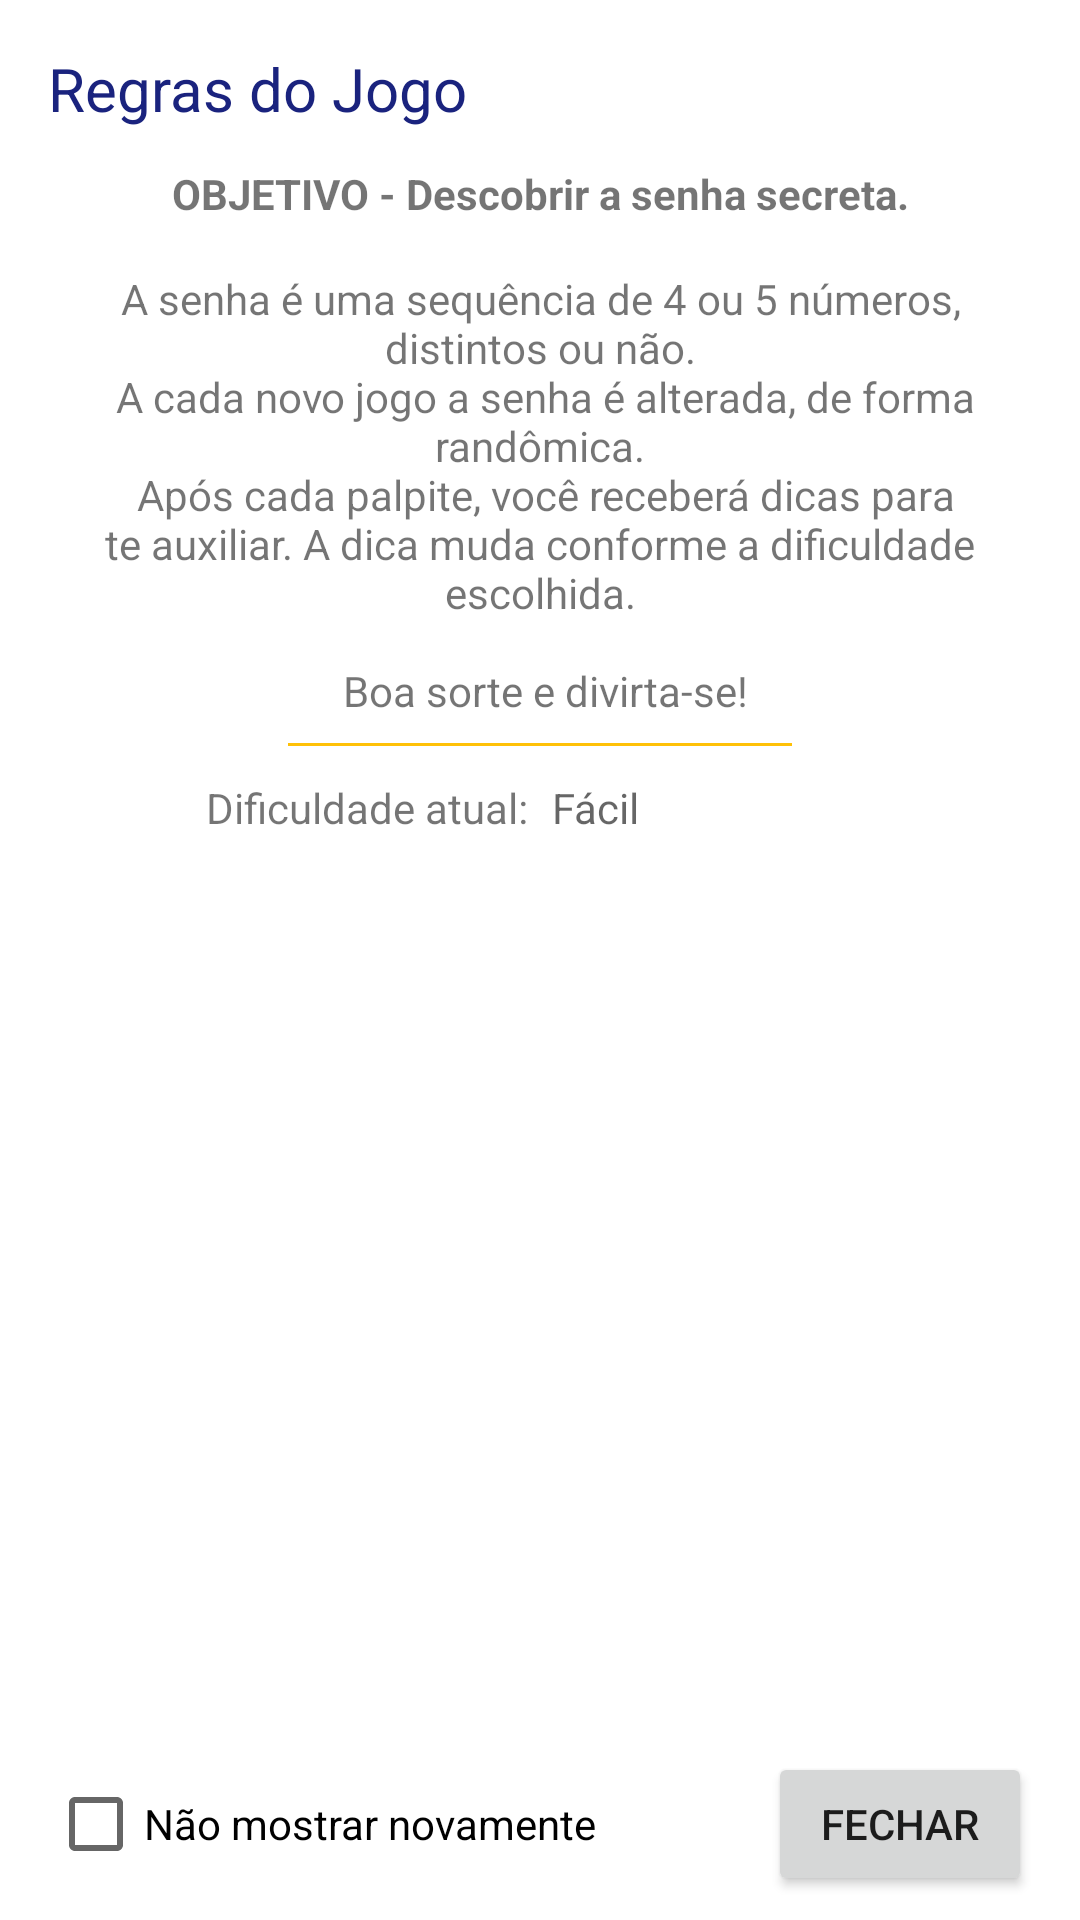

Layout XML and referenced resources for this Android screen:
<!-- AndroidManifest.xml: application theme Theme.MasterSenha -->
<!-- res/layout/dialog_regras_jogo.xml -->
<?xml version="1.0" encoding="utf-8"?>
<androidx.constraintlayout.widget.ConstraintLayout xmlns:android="http://schemas.android.com/apk/res/android"
    xmlns:app="http://schemas.android.com/apk/res-auto"
    xmlns:tools="http://schemas.android.com/tools"
    android:layout_width="match_parent"
    android:layout_height="match_parent">

    <TextView
        android:id="@+id/txt_dialog_dificuldade_resultado"
        android:layout_width="wrap_content"
        android:layout_height="wrap_content"
        android:layout_marginStart="4dp"
        android:layout_marginTop="16dp"
        android:hint="Fácil"
        android:textColor="@color/indigo_900"
        app:layout_constraintStart_toStartOf="@+id/guideline5"
        app:layout_constraintTop_toBottomOf="@+id/txt_dialog_regras_jogo" />

    <TextView
        android:id="@+id/txt_dialog_dificuldade"
        android:layout_width="wrap_content"
        android:layout_height="wrap_content"
        android:layout_marginTop="16dp"
        android:layout_marginEnd="4dp"
        android:text="@string/dialog_dificuldade_atual"
        app:layout_constraintEnd_toStartOf="@+id/guideline5"
        app:layout_constraintTop_toBottomOf="@+id/txt_dialog_regras_jogo" />

    <TextView
        android:id="@+id/txt_dialog_titulo_regras_jogo"
        android:layout_width="wrap_content"
        android:layout_height="wrap_content"
        android:layout_marginStart="16dp"
        android:layout_marginTop="16dp"
        android:text="@string/txt_config_regras_jogo"
        android:textColor="@color/indigo_900"
        android:textSize="20sp"
        app:layout_constraintStart_toStartOf="parent"
        app:layout_constraintTop_toTopOf="parent" />

    <TextView
        android:id="@+id/txt_dialog_objetivo_jogo"
        android:layout_width="0dp"
        android:layout_height="wrap_content"
        android:layout_marginStart="16dp"
        android:layout_marginTop="8dp"
        android:layout_marginEnd="16dp"
        android:padding="4dp"
        android:text="@string/txt_config_objetivo_jogo"
        android:textAlignment="center"
        android:textStyle="bold"
        app:layout_constraintEnd_toEndOf="parent"
        app:layout_constraintHorizontal_bias="0.0"
        app:layout_constraintStart_toStartOf="parent"
        app:layout_constraintTop_toBottomOf="@+id/txt_dialog_titulo_regras_jogo" />

    <TextView
        android:id="@+id/txt_dialog_regras_jogo"
        android:layout_width="0dp"
        android:layout_height="wrap_content"
        android:layout_marginStart="16dp"
        android:layout_marginTop="8dp"
        android:layout_marginEnd="16dp"
        android:padding="4dp"
        android:text="@string/txt_config_regras_jogo_padrao"
        android:textAlignment="center"
        app:layout_constraintEnd_toEndOf="parent"
        app:layout_constraintHorizontal_bias="0.0"
        app:layout_constraintStart_toStartOf="parent"
        app:layout_constraintTop_toBottomOf="@+id/txt_dialog_objetivo_jogo" />

    <View
        android:id="@+id/divider4"
        android:layout_width="0dp"
        android:layout_height="1dp"
        android:layout_marginStart="96dp"
        android:layout_marginTop="4dp"
        android:layout_marginEnd="96dp"
        android:background="@color/amber_500"
        app:layout_constraintEnd_toEndOf="parent"
        app:layout_constraintHorizontal_bias="0.0"
        app:layout_constraintStart_toStartOf="parent"
        app:layout_constraintTop_toBottomOf="@+id/txt_dialog_regras_jogo" />

    <TextView
        android:id="@+id/txt_dialog_exemplos_jogo"
        android:layout_width="0dp"
        android:layout_height="wrap_content"
        android:layout_marginStart="16dp"
        android:layout_marginTop="4dp"
        android:layout_marginEnd="16dp"
        android:layout_marginBottom="4dp"
        android:padding="4dp"
        android:textAlignment="center"
        app:layout_constraintBottom_toTopOf="@+id/btn_dialog_fechar"
        app:layout_constraintEnd_toEndOf="parent"
        app:layout_constraintHorizontal_bias="0.0"
        app:layout_constraintStart_toStartOf="parent"
        app:layout_constraintTop_toBottomOf="@+id/txt_dialog_dificuldade" />

    <CheckBox
        android:id="@+id/checkBox_dialog_mostrar_novamente"
        android:layout_width="wrap_content"
        android:layout_height="wrap_content"
        android:layout_marginStart="16dp"
        android:layout_marginBottom="8dp"
        android:text="@string/dialog_nao_mostrar_novamente"
        app:layout_constraintBottom_toBottomOf="parent"
        app:layout_constraintStart_toStartOf="parent" />

    <Button
        android:id="@+id/btn_dialog_fechar"
        android:layout_width="wrap_content"
        android:layout_height="wrap_content"
        android:layout_marginEnd="16dp"
        android:layout_marginBottom="8dp"
        android:text="@string/dialog_fechar"
        app:layout_constraintBottom_toBottomOf="parent"
        app:layout_constraintEnd_toEndOf="parent" />

    <androidx.constraintlayout.widget.Guideline
        android:id="@+id/guideline5"
        android:layout_width="wrap_content"
        android:layout_height="wrap_content"
        android:orientation="vertical"
        app:layout_constraintGuide_percent="0.50" />

</androidx.constraintlayout.widget.ConstraintLayout>
<!-- resources referenced by this layout -->
<resources>
  <color name="amber_500">#FFFFC107</color>
  <color name="indigo_900">#FF1A237E</color>
  <string name="dialog_dificuldade_atual">Dificuldade atual:</string>
  <string name="dialog_fechar">Fechar</string>
  <string name="dialog_nao_mostrar_novamente">Não mostrar novamente</string>
  <string name="txt_config_objetivo_jogo">OBJETIVO - Descobrir a senha secreta.</string>
  <string name="txt_config_regras_jogo">Regras do Jogo</string>
  <string name="txt_config_regras_jogo_padrao">
          A senha é uma sequência de 4 ou 5 números, distintos ou não.\n
          A cada novo jogo a senha é alterada, de forma randômica.\n
          Após cada palpite, você receberá dicas para te auxiliar. A dica muda conforme a dificuldade escolhida.\n\n
          Boa sorte e divirta-se!</string>
  <style name="Theme.MasterSenha" parent="Theme.MaterialComponents.DayNight.DarkActionBar">
          
          <item name="colorPrimary">@color/green</item>
          <item name="colorPrimaryVariant">@color/green_escuro</item>
          <item name="colorOnPrimary">@color/white</item>
          
          <item name="colorSecondary">@color/marrom_claro</item>
          <item name="colorSecondaryVariant">@color/marrom</item>
          <item name="colorOnSecondary">@color/black</item>
          
          <item name="android:statusBarColor" tools:targetApi="l">?attr/colorPrimaryVariant</item>
          
      </style>
  <color name="white">#FFFFFFFF</color>
  <color name="black">#FF000000</color>
</resources>
